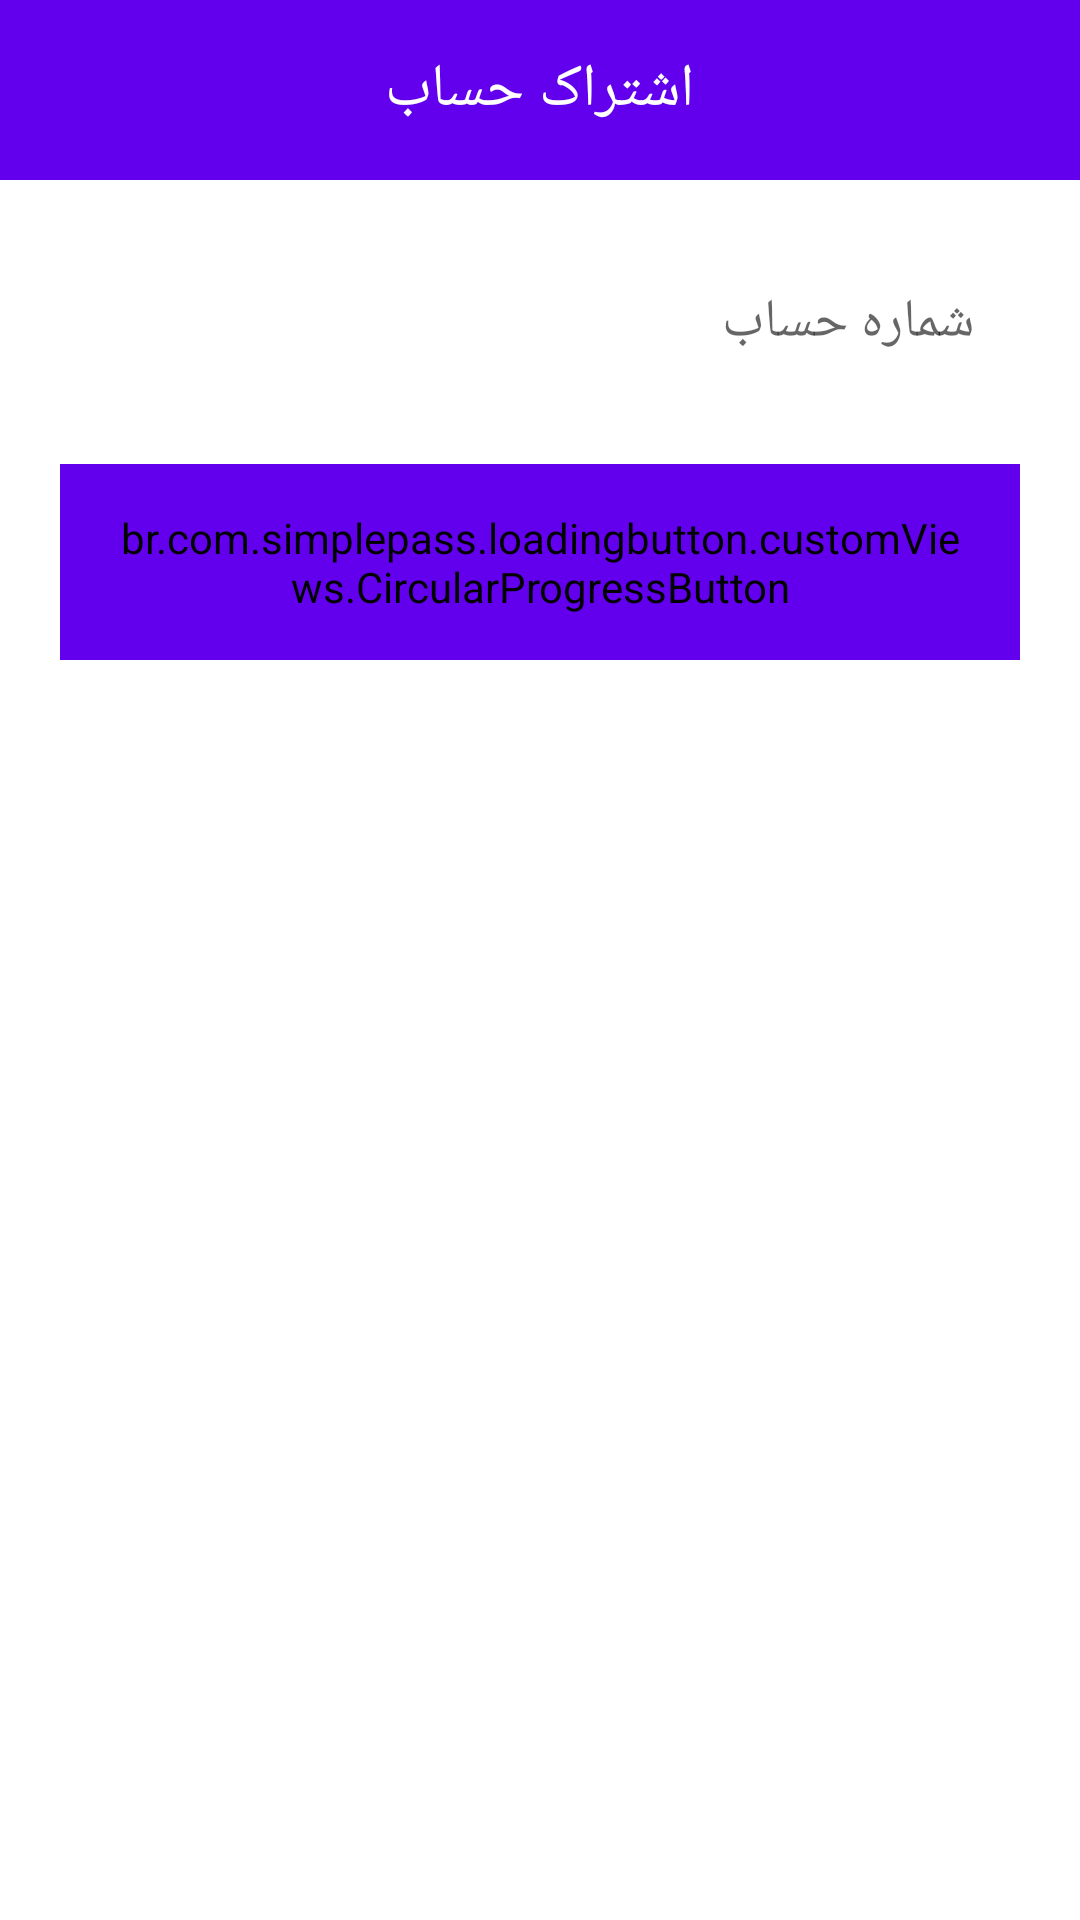

This screen was rendered from an Android layout file. Write that file and the resources it references.
<!-- AndroidManifest.xml: application theme Theme.MyBank -->
<!-- res/layout/fragment_join_account.xml -->
<?xml version="1.0" encoding="utf-8"?>
<layout xmlns:android="http://schemas.android.com/apk/res/android"
    xmlns:app="http://schemas.android.com/apk/res-auto"
    xmlns:tools="http://schemas.android.com/tools">

    <LinearLayout
        android:layout_width="match_parent"
        android:layout_height="match_parent"
        android:layoutDirection="rtl"
        android:orientation="vertical"
        tools:context=".main.addAccount.AddAccount">

        <RelativeLayout
            android:id="@+id/top_toolbar"
            android:layout_width="match_parent"
            android:layout_height="60dp"
            android:background="@color/purple_500"
            app:layout_constraintTop_toTopOf="parent">

            <TextView
                android:layout_width="wrap_content"
                android:layout_height="wrap_content"
                android:layout_centerInParent="true"
                android:text="@string/join_account"
                android:textAppearance="@style/vazirFont"
                android:textColor="@color/white"
                android:textSize="20sp" />

            <ImageView
                android:id="@+id/back"
                android:layout_width="30dp"
                android:layout_height="30dp"
                android:layout_alignParentStart="true"
                android:layout_centerVertical="true"
                android:layout_margin="5dp"
                android:padding="3dp"
                android:src="@drawable/ic_baseline_arrow_back_24"
                app:tint="@color/white"
                tools:ignore="ContentDescription" />
        </RelativeLayout>

        <androidx.constraintlayout.widget.ConstraintLayout
            android:layout_width="match_parent"
            android:layout_height="wrap_content">

            <EditText
                android:id="@+id/account_number"
                android:layout_width="match_parent"
                android:layout_height="wrap_content"
                android:layout_margin="20dp"
                android:background="@drawable/purple_rounded_rectangle_10dp"
                android:backgroundTint="@color/light_gray"
                android:hint="@string/account_number"
                android:inputType="number"
                android:padding="15dp"
                app:layout_constraintTop_toTopOf="parent"
                tools:ignore="Autofill" />

            <br.com.simplepass.loadingbutton.customViews.CircularProgressButton
                android:id="@+id/join_account"
                android:layout_width="match_parent"
                android:layout_height="wrap_content"
                android:layout_margin="20dp"
                android:layout_marginTop="20dp"
                android:background="@drawable/purple_rounded_rectangle_10dp"
                android:backgroundTint="@color/purple_500"
                android:padding="15dp"
                android:text="@string/join_account"
                android:textAppearance="@style/vazirFont"
                android:textColor="@color/white"
                app:layout_constraintLeft_toLeftOf="parent"
                app:layout_constraintRight_toRightOf="parent"
                app:layout_constraintTop_toBottomOf="@+id/account_number"
                app:spinning_bar_color="@color/white"
                app:spinning_bar_padding="5dp" />

        </androidx.constraintlayout.widget.ConstraintLayout>


    </LinearLayout>
</layout>
<!-- resources referenced by this layout -->
<resources>
  <color name="light_gray">#f2f2f2</color>
  <color name="purple_500">#FF6200EE</color>
  <color name="white">#FFFFFFFF</color>
  <string name="account_number">شماره حساب</string>
  <string name="join_account">اشتراک حساب</string>
  <style name="vazirFont" parent="Theme.AppCompat.Light.NoActionBar">
          <item name="android:fontFamily">@font/vazir</item>
          <item name="android:textSize">15sp</item>
          <item name="android:textColor">@color/black</item>
      </style>
  <style name="Theme.MyBank" parent="Theme.MaterialComponents.DayNight.NoActionBar">
          
          <item name="colorPrimary">@color/purple_500</item>
          <item name="colorPrimaryVariant">@color/purple_700</item>
          <item name="colorOnPrimary">@color/white</item>
          
          <item name="colorSecondary">@color/teal_200</item>
          <item name="colorSecondaryVariant">@color/teal_700</item>
          <item name="colorOnSecondary">@color/black</item>
          
          <item name="android:statusBarColor" tools:targetApi="l">?attr/colorPrimaryVariant</item>
          
      </style>
  <color name="black">#FF000000</color>
  <color name="purple_700">#FF3700B3</color>
  <color name="teal_200">#FF03DAC5</color>
  <color name="teal_700">#FF018786</color>
</resources>
